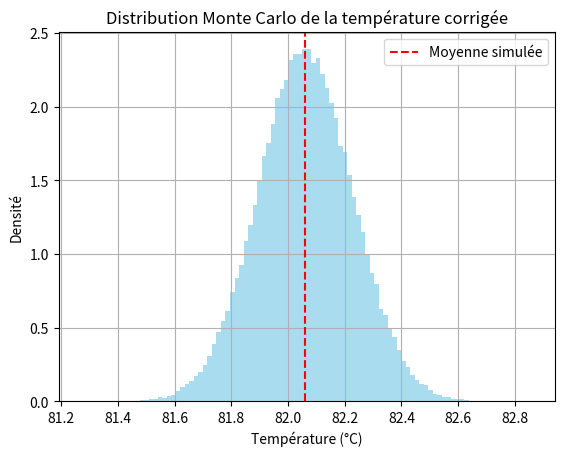

Recreate this plot in Python.
# -*- coding: utf-8 -*-
"""
Created on Mon Jun 30 14:48:04 2025

[redacted]
"""

import numpy as np
import matplotlib.pyplot as plt

# === PARAMÈTRES DE SIMULATION ===
N_MONTE_CARLO = 100000  # Nombre de tirages
temp_consigne = np.array([15, 30, 45, 60, 75, 90, 105, 120])  # °C

# Exemple : mesures d’un thermocouple (à remplacer par les vraies données)
# Chaque élément est une mesure moyenne obtenue à chaque palier de consigne
mesures_thermocouple = np.array([15.039945482352937, 29.965301178888886, 44.92675827129629, 59.86238288928571, 74.74012391304346, 89.92970367599999, 104.95061072413792, 120.08327836363637])  # °C

# === ÉTAPE 1 : Ajustement de la loi affine ===
coeffs, cov = np.polyfit(mesures_thermocouple, temp_consigne, deg=1, cov=True)
a, b = coeffs
u_a, u_b = np.sqrt(np.diag(cov))  # incertitudes-type sur a et b

# Estimation des résidus (erreurs d’ajustement)
residus = temp_consigne - (a * mesures_thermocouple + b)
ecartype_residus = np.std(residus, ddof=1)

# === ÉTAPE 2 : Simulation Monte Carlo ===
def monte_carlo_uncertainty(x_mesure):
    """
    Calcule l'incertitude sur la température calibrée à partir d'une mesure x_mesure
    """
    # Tirages aléatoires des paramètres a et b selon leurs incertitudes
    a_rand = np.random.normal(loc=a, scale=u_a, size=N_MONTE_CARLO)
    b_rand = np.random.normal(loc=b, scale=u_b, size=N_MONTE_CARLO)

    # Modèle linéaire simulé : T = a_rand * x + b_rand
    bruit_rand = np.random.normal(loc=0, scale=ecartype_residus, size=N_MONTE_CARLO)
    T_simul = a_rand * x_mesure + b_rand + bruit_rand

    # Moyenne et incertitude-type de la distribution simulée
    moyenne_T = np.mean(T_simul)
    u_T = np.std(T_simul, ddof=1)

    return moyenne_T, u_T, T_simul



# === Exemple d'application ===
x_nouvelle = 82.0  # température mesurée par le thermocouple (brute)
T_estimee, incertitude, distribution = monte_carlo_uncertainty(x_nouvelle)

def incertitude_temperature(x, a, b, cov_ab, sigma_mod):
    """
    Calcule l'incertitude-type u_T pour une mesure brute x
    - a, b : coefficients de la régression
    - cov_ab : matrice 2x2 de covariance de [a, b]
    - sigma_mod : écart-type des résidus (modélisation)
    """
    var_a, cov_ab_, var_b = cov_ab[0,0], cov_ab[0,1], cov_ab[1,1]
    u2 = x**2 * var_a + var_b + 2 * x * cov_ab_ + sigma_mod**2
    return np.sqrt(u2)


print(f"Mesure brute : {x_nouvelle} °C")
print(f"Température estimée calibrée : {T_estimee:.2f} ± {incertitude:.2f} °C (k=1)")

# === Histogramme de la distribution simulée ===
plt.hist(distribution, bins=100, density=True, alpha=0.7, color='skyblue')
plt.axvline(T_estimee, color='red', linestyle='--', label='Moyenne simulée')
plt.title("Distribution Monte Carlo de la température corrigée")
plt.xlabel("Température (°C)")
plt.ylabel("Densité")
plt.legend()
plt.grid(True)
plt.show()
